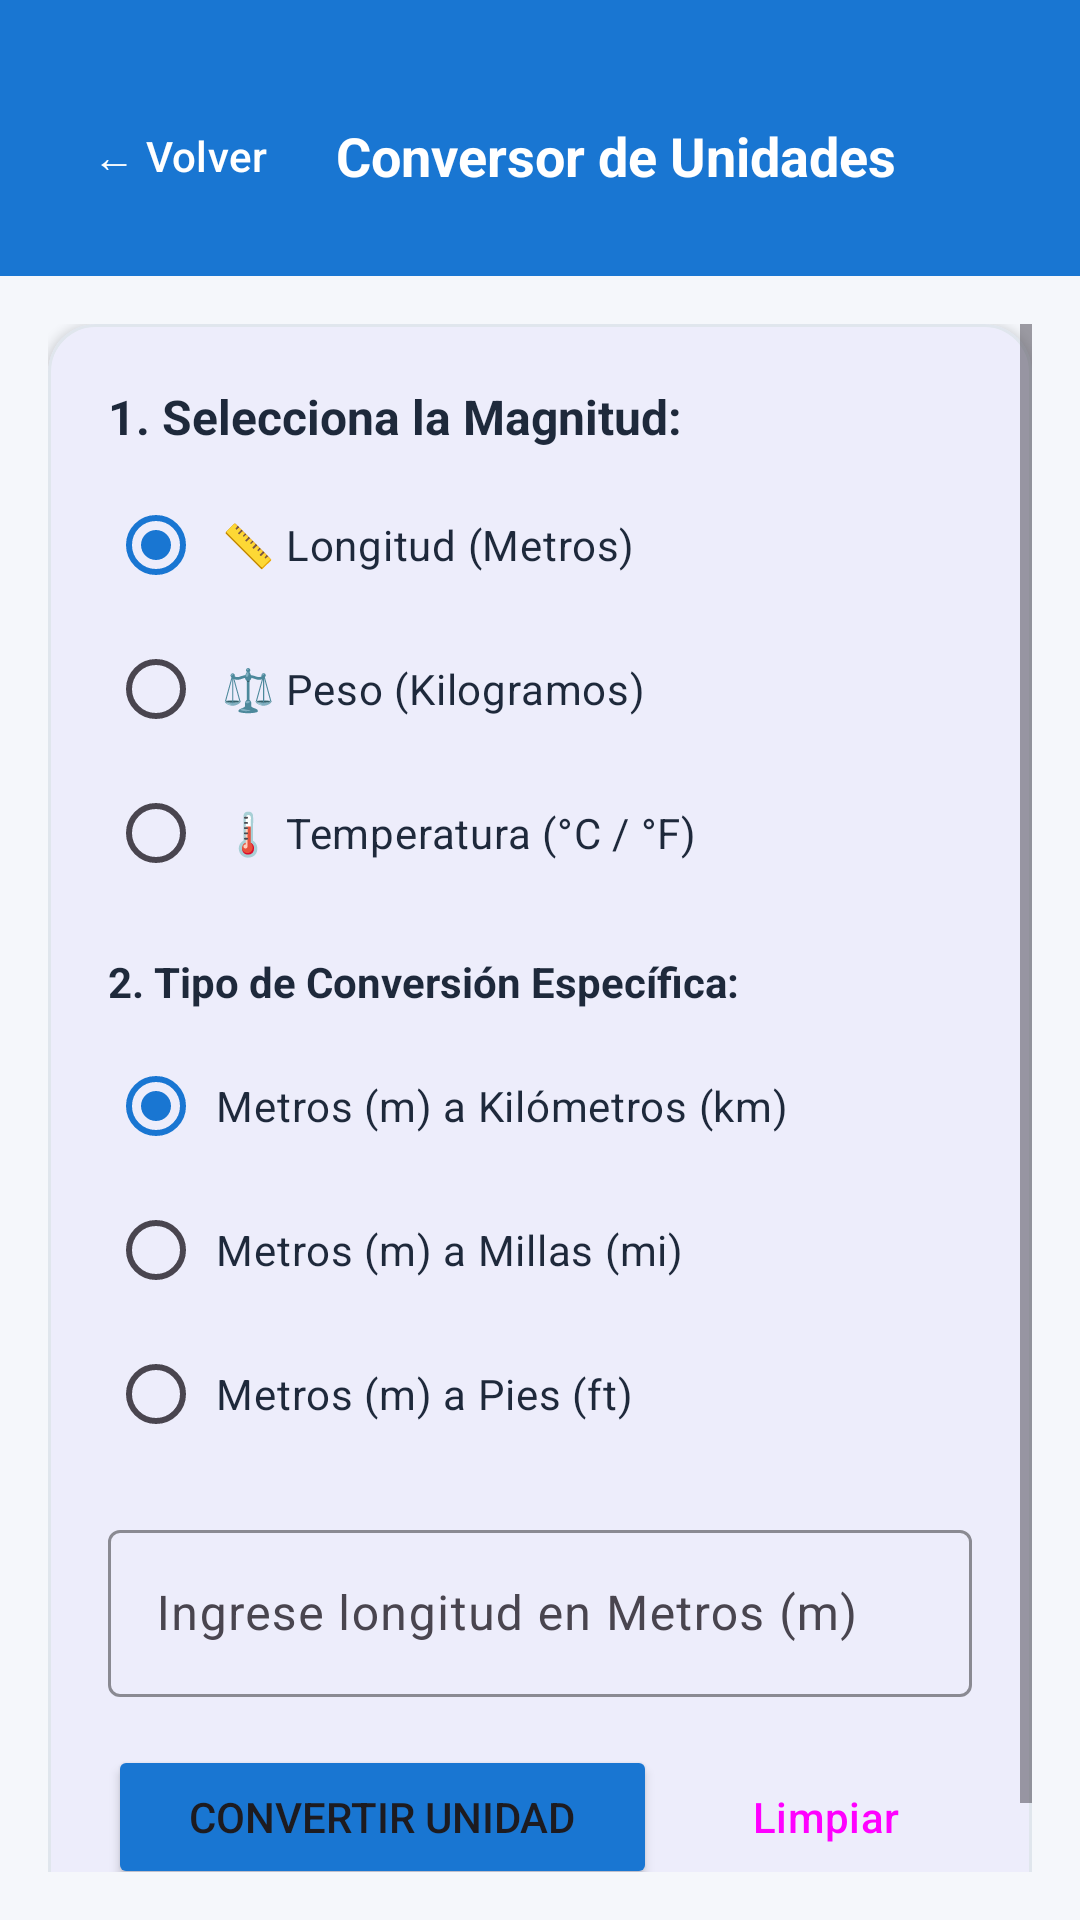

The Android layout XML behind this screen, and the referenced resources:
<!-- AndroidManifest.xml: application theme Theme.RadioButtonsJosue -->
<!-- res/layout/activity_conversor.xml -->
﻿<?xml version="1.0" encoding="utf-8"?>
<LinearLayout xmlns:android="http://schemas.android.com/apk/res/android"
    xmlns:app="http://schemas.android.com/apk/res-auto"
    android:layout_width="match_parent"
    android:layout_height="match_parent"
    android:background="@color/bg_light"
    android:orientation="vertical">

    
    <LinearLayout
        android:layout_width="match_parent"
        android:layout_height="wrap_content"
        android:background="@color/primary_blue"
        android:gravity="center_vertical"
        android:orientation="horizontal"
        android:paddingStart="16dp"
        android:paddingTop="28dp"
        android:paddingEnd="16dp"
        android:paddingBottom="16dp">

        <Button
            android:id="@+id/btnVolverConversor"
            style="@style/Widget.Material3.Button.TextButton"
            android:layout_width="wrap_content"
            android:layout_height="wrap_content"
            android:text="← Volver"
            android:textColor="@color/white" />

        <TextView
            android:layout_width="wrap_content"
            android:layout_height="wrap_content"
            android:layout_marginStart="8dp"
            android:text="Conversor de Unidades"
            android:textColor="@color/white"
            android:textSize="18sp"
            android:textStyle="bold" />
    </LinearLayout>

    <ScrollView
        android:layout_width="match_parent"
        android:layout_height="match_parent"
        android:padding="16dp">

        <LinearLayout
            android:layout_width="match_parent"
            android:layout_height="wrap_content"
            android:orientation="vertical">

            
            <com.google.android.material.card.MaterialCardView
                android:layout_width="match_parent"
                android:layout_height="wrap_content"
                android:layout_marginBottom="16dp"
                app:cardCornerRadius="16dp"
                app:cardElevation="2dp"
                app:strokeColor="@color/card_border"
                app:strokeWidth="1dp">

                <LinearLayout
                    android:layout_width="match_parent"
                    android:layout_height="wrap_content"
                    android:orientation="vertical"
                    android:padding="20dp">

                    <TextView
                        android:layout_width="wrap_content"
                        android:layout_height="wrap_content"
                        android:text="1. Selecciona la Magnitud:"
                        android:textColor="@color/text_primary"
                        android:textSize="16sp"
                        android:textStyle="bold" />

                    <RadioGroup
                        android:id="@+id/rgTipoMagnitud"
                        android:layout_width="match_parent"
                        android:layout_height="wrap_content"
                        android:layout_marginTop="8dp">

                        <RadioButton
                            android:id="@+id/rbLongitud"
                            android:layout_width="match_parent"
                            android:layout_height="wrap_content"
                            android:checked="true"
                            android:padding="6dp"
                            android:text="📏 Longitud (Metros)"
                            android:textColor="@color/text_primary" />

                        <RadioButton
                            android:id="@+id/rbPeso"
                            android:layout_width="match_parent"
                            android:layout_height="wrap_content"
                            android:padding="6dp"
                            android:text="⚖️ Peso (Kilogramos)"
                            android:textColor="@color/text_primary" />

                        <RadioButton
                            android:id="@+id/rbTemperatura"
                            android:layout_width="match_parent"
                            android:layout_height="wrap_content"
                            android:padding="6dp"
                            android:text="🌡️ Temperatura (°C / °F)"
                            android:textColor="@color/text_primary" />
                    </RadioGroup>

                    <TextView
                        android:layout_width="wrap_content"
                        android:layout_height="wrap_content"
                        android:layout_marginTop="16dp"
                        android:text="2. Tipo de Conversión Específica:"
                        android:textColor="@color/text_primary"
                        android:textSize="14sp"
                        android:textStyle="bold" />

                    <RadioGroup
                        android:id="@+id/rgSubOpciones"
                        android:layout_width="match_parent"
                        android:layout_height="wrap_content"
                        android:layout_marginTop="8dp">

                        <RadioButton
                            android:id="@+id/rbSubOpt1"
                            android:layout_width="match_parent"
                            android:layout_height="wrap_content"
                            android:checked="true"
                            android:padding="4dp"
                            android:text="Metros (m) a Kilómetros (km)"
                            android:textColor="@color/text_primary" />

                        <RadioButton
                            android:id="@+id/rbSubOpt2"
                            android:layout_width="match_parent"
                            android:layout_height="wrap_content"
                            android:padding="4dp"
                            android:text="Metros (m) a Millas (mi)"
                            android:textColor="@color/text_primary" />

                        <RadioButton
                            android:id="@+id/rbSubOpt3"
                            android:layout_width="match_parent"
                            android:layout_height="wrap_content"
                            android:padding="4dp"
                            android:text="Metros (m) a Pies (ft)"
                            android:textColor="@color/text_primary" />
                    </RadioGroup>

                    
                    <com.google.android.material.textfield.TextInputLayout
                        android:id="@+id/tilValorEntrada"
                        android:layout_width="match_parent"
                        android:layout_height="wrap_content"
                        android:layout_marginTop="16dp"
                        android:hint="Ingrese longitud en Metros (m)"
                        app:boxStrokeColor="@color/primary_blue">

                        <com.google.android.material.textfield.TextInputEditText
                            android:id="@+id/etValorEntrada"
                            android:layout_width="match_parent"
                            android:layout_height="wrap_content"
                            android:inputType="numberDecimal|numberSigned" />
                    </com.google.android.material.textfield.TextInputLayout>

                    <LinearLayout
                        android:layout_width="match_parent"
                        android:layout_height="wrap_content"
                        android:layout_marginTop="16dp"
                        android:orientation="horizontal">

                        <Button
                            android:id="@+id/btnConvertir"
                            android:layout_width="0dp"
                            android:layout_height="wrap_content"
                            android:layout_weight="1"
                            android:backgroundTint="@color/primary_blue"
                            android:text="Convertir Unidad"
                            app:cornerRadius="10dp" />

                        <Button
                            android:id="@+id/btnLimpiarConversor"
                            style="@style/Widget.Material3.Button.OutlinedButton"
                            android:layout_width="wrap_content"
                            android:layout_height="wrap_content"
                            android:layout_marginStart="8dp"
                            android:text="Limpiar"
                            app:cornerRadius="10dp" />
                    </LinearLayout>
                </LinearLayout>
            </com.google.android.material.card.MaterialCardView>

            
            <com.google.android.material.card.MaterialCardView
                android:id="@+id/cardResultadoConversor"
                android:layout_width="match_parent"
                android:layout_height="wrap_content"
                android:visibility="gone"
                app:cardCornerRadius="16dp"
                app:cardElevation="3dp"
                app:strokeColor="@color/primary_blue"
                app:strokeWidth="1.5dp">

                <LinearLayout
                    android:layout_width="match_parent"
                    android:layout_height="wrap_content"
                    android:background="@drawable/bg_result_box"
                    android:orientation="vertical"
                    android:padding="20dp">

                    <TextView
                        android:layout_width="wrap_content"
                        android:layout_height="wrap_content"
                        android:text="Resultado de la Conversión"
                        android:textColor="@color/primary_dark"
                        android:textSize="17sp"
                        android:textStyle="bold" />

                    <TextView
                        android:id="@+id/tvValorConvertido"
                        android:layout_width="wrap_content"
                        android:layout_height="wrap_content"
                        android:layout_marginTop="8dp"
                        android:text="100.0 m = 0.1 km"
                        android:textColor="@color/text_primary"
                        android:textSize="18sp"
                        android:textStyle="bold" />

                    <TextView
                        android:id="@+id/tvFormulaAplicada"
                        android:layout_width="wrap_content"
                        android:layout_height="wrap_content"
                        android:layout_marginTop="6dp"
                        android:text="Fórmula: metros / 1000"
                        android:textColor="@color/text_secondary"
                        android:textSize="13sp" />
                </LinearLayout>
            </com.google.android.material.card.MaterialCardView>

        </LinearLayout>
    </ScrollView>

</LinearLayout>
<!-- resources referenced by this layout -->
<resources>
  <color name="bg_light">#F5F7FB</color>
  <color name="card_border">#E0E6ED</color>
  <color name="primary_blue">#1976D2</color>
  <color name="primary_dark">#0D47A1</color>
  <color name="text_primary">#1E293B</color>
  <color name="text_secondary">#64748B</color>
  <color name="white">#FFFFFFFF</color>
  <!-- drawable bg_result_box (drawable) -->
  <?xml version="1.0" encoding="utf-8"?>
  <shape xmlns:android="http://schemas.android.com/apk/res/android"
      android:shape="rectangle">
      <corners android:radius="12dp" />
      <solid android:color="#F0F7FF" />
      <stroke
          android:width="1.5dp"
          android:color="#90CAF9" />
  </shape>
  <style name="Theme.RadioButtonsJosue" parent="Base.Theme.RadioButtonsJosue" />
  <style name="Base.Theme.RadioButtonsJosue" parent="Theme.Material3.DayNight.NoActionBar">
          <item name="colorPrimary">@color/primary_blue</item>
          <item name="colorPrimaryVariant">@color/primary_dark</item>
          <item name="colorSecondary">@color/accent_blue</item>
          <item name="android:statusBarColor">@color/primary_dark</item>
      </style>
  <color name="accent_blue">#00BCD4</color>
</resources>
